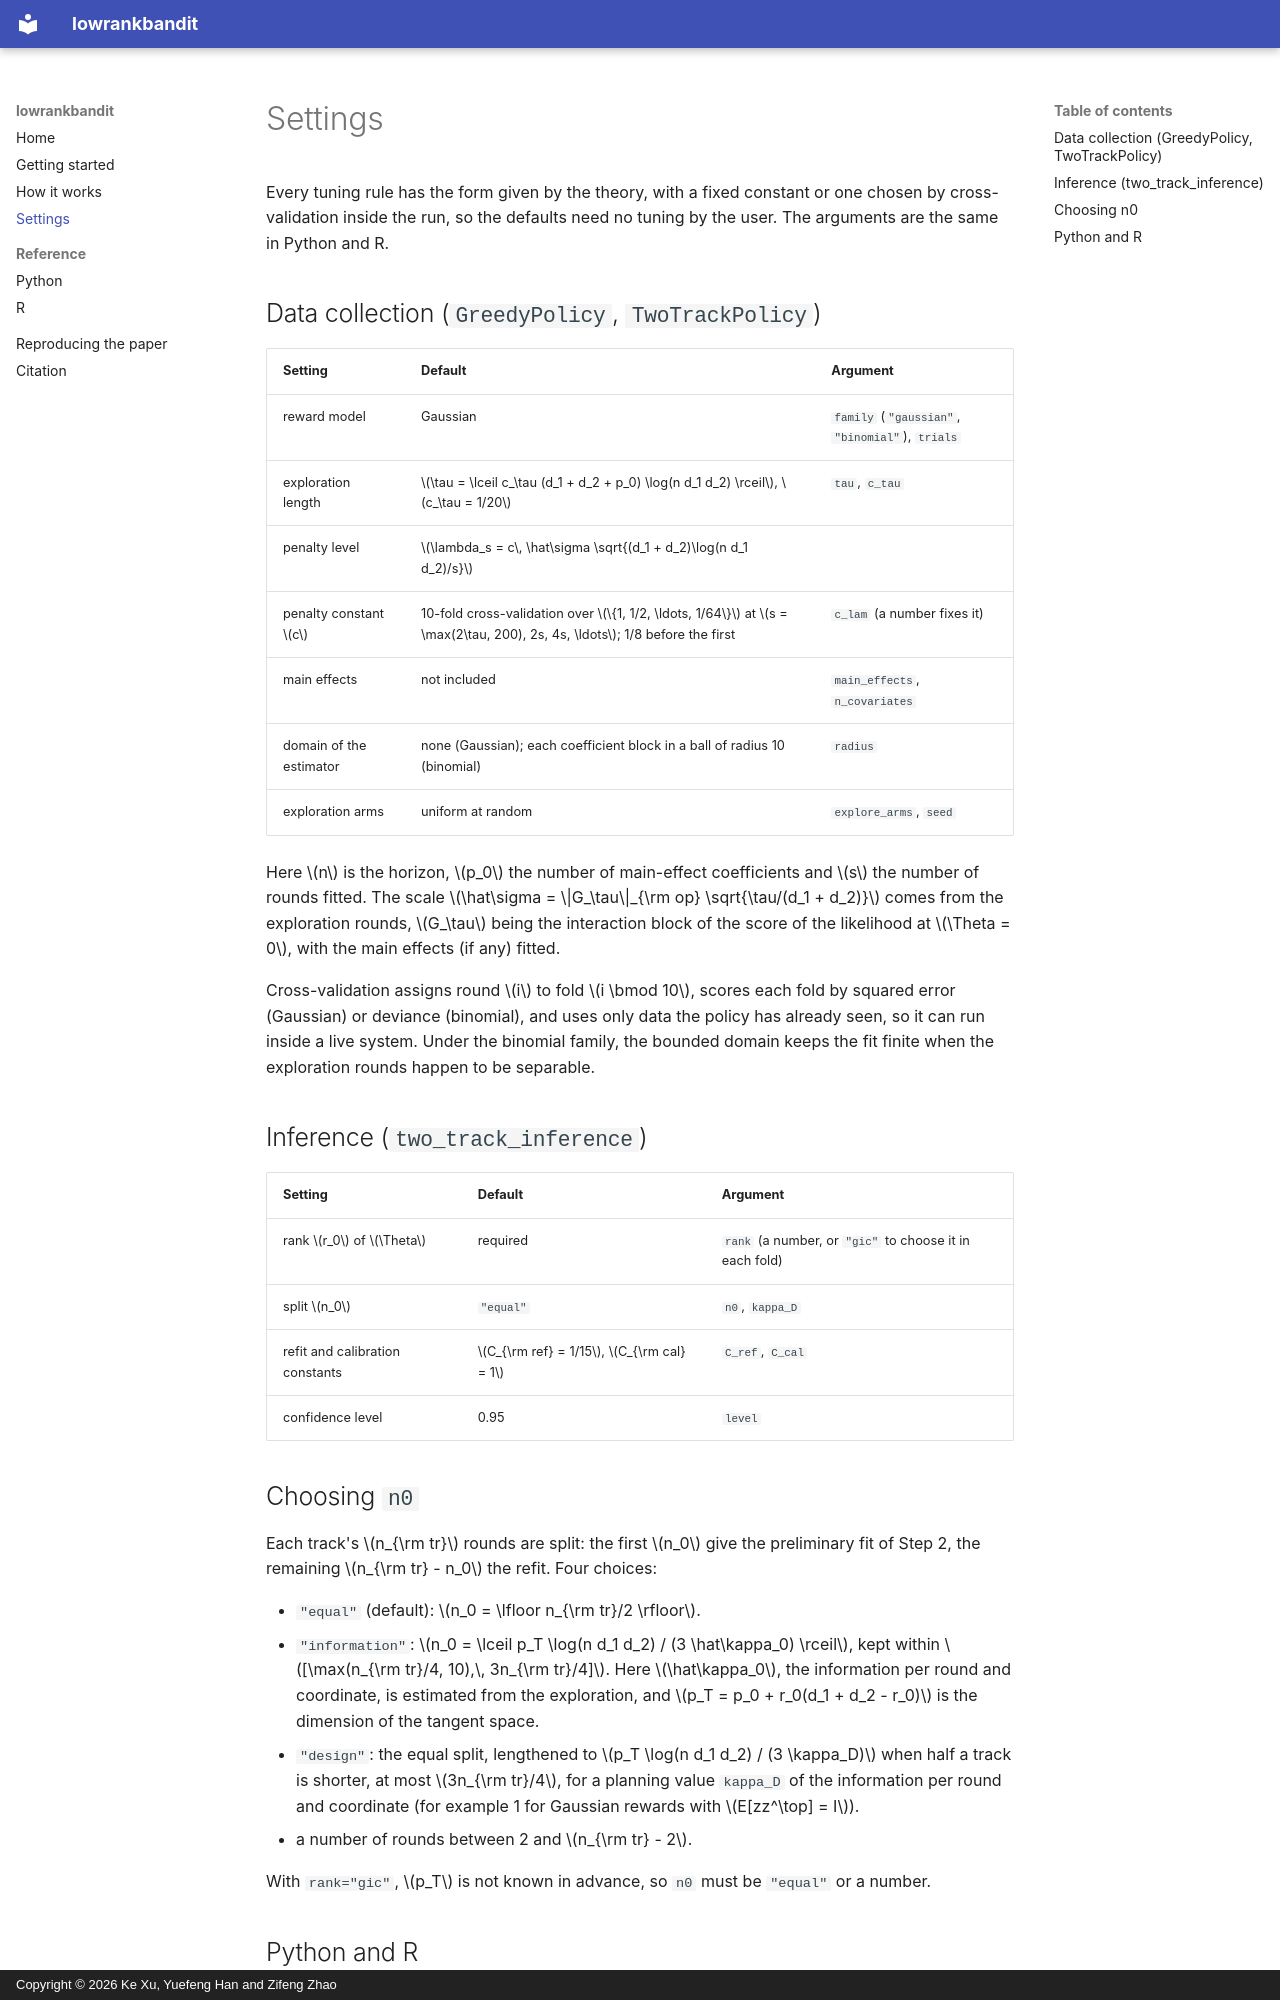

repository: kxu-stat/lowrankbandit · page: settings/index.html · generator: mkdocs · copyright: Copyright © 2026 Ke Xu, Yuefeng Han and Zifeng Zhao

# Settings

Every tuning rule has the form given by the theory, with a fixed constant or one chosen by cross-validation inside
the run, so the defaults need no tuning by the user. The arguments are the same in Python and R.

## Data collection (`GreedyPolicy`, `TwoTrackPolicy`)

| Setting | Default | Argument |
|---|---|---|
| reward model | Gaussian | `family` (`"gaussian"`, `"binomial"`), `trials` |
| exploration length | \(\tau = \lceil c_\tau (d_1 + d_2 + p_0) \log(n d_1 d_2) \rceil\), \(c_\tau = 1/20\) | `tau`, `c_tau` |
| penalty level | \(\lambda_s = c\, \hat\sigma \sqrt{(d_1 + d_2)\log(n d_1 d_2)/s}\) | |
| penalty constant \(c\) | 10-fold cross-validation over \(\{1, 1/2, \ldots, 1/64\}\) at \(s = \max(2\tau, 200), 2s, 4s, \ldots\); 1/8 before the first | `c_lam` (a number fixes it) |
| main effects | not included | `main_effects`, `n_covariates` |
| domain of the estimator | none (Gaussian); each coefficient block in a ball of radius 10 (binomial) | `radius` |
| exploration arms | uniform at random | `explore_arms`, `seed` |

Here \(n\) is the horizon, \(p_0\) the number of main-effect coefficients and \(s\) the number of rounds fitted. The
scale \(\hat\sigma = \|G_\tau\|_{\rm op} \sqrt{\tau/(d_1 + d_2)}\) comes from the exploration rounds, \(G_\tau\) being
the interaction block of the score of the likelihood at \(\Theta = 0\), with the main effects (if any) fitted.

Cross-validation assigns round \(i\) to fold \(i \bmod 10\), scores each fold by squared error (Gaussian) or deviance
(binomial), and uses only data the policy has already seen, so it can run inside a live system. Under the binomial
family, the bounded domain keeps the fit finite when the exploration rounds happen to be separable.

## Inference (`two_track_inference`)

| Setting | Default | Argument |
|---|---|---|
| rank \(r_0\) of \(\Theta\) | required | `rank` (a number, or `"gic"` to choose it in each fold) |
| split \(n_0\) | `"equal"` | `n0`, `kappa_D` |
| refit and calibration constants | \(C_{\rm ref} = 1/15\), \(C_{\rm cal} = 1\) | `C_ref`, `C_cal` |
| confidence level | 0.95 | `level` |

## Choosing `n0`

Each track's \(n_{\rm tr}\) rounds are split: the first \(n_0\) give the preliminary fit of Step 2, the remaining
\(n_{\rm tr} - n_0\) the refit. Four choices:

- `"equal"` (default): \(n_0 = \lfloor n_{\rm tr}/2 \rfloor\).
- `"information"`: \(n_0 = \lceil p_T \log(n d_1 d_2) / (3 \hat\kappa_0) \rceil\), kept within
  \([\max(n_{\rm tr}/4, 10),\, 3n_{\rm tr}/4]\). Here \(\hat\kappa_0\), the information per round and coordinate, is
  estimated from the exploration, and \(p_T = p_0 + r_0(d_1 + d_2 - r_0)\) is the dimension of the tangent space.
- `"design"`: the equal split, lengthened to \(p_T \log(n d_1 d_2) / (3 \kappa_D)\) when half a track is shorter, at
  most \(3n_{\rm tr}/4\), for a planning value `kappa_D` of the information per round and coordinate (for example 1
  for Gaussian rewards with \(E[zz^\top] = I\)).
- a number of rounds between 2 and \(n_{\rm tr} - 2\).

With `rank="gic"`, \(p_T\) is not known in advance, so `n0` must be `"equal"` or a number.
